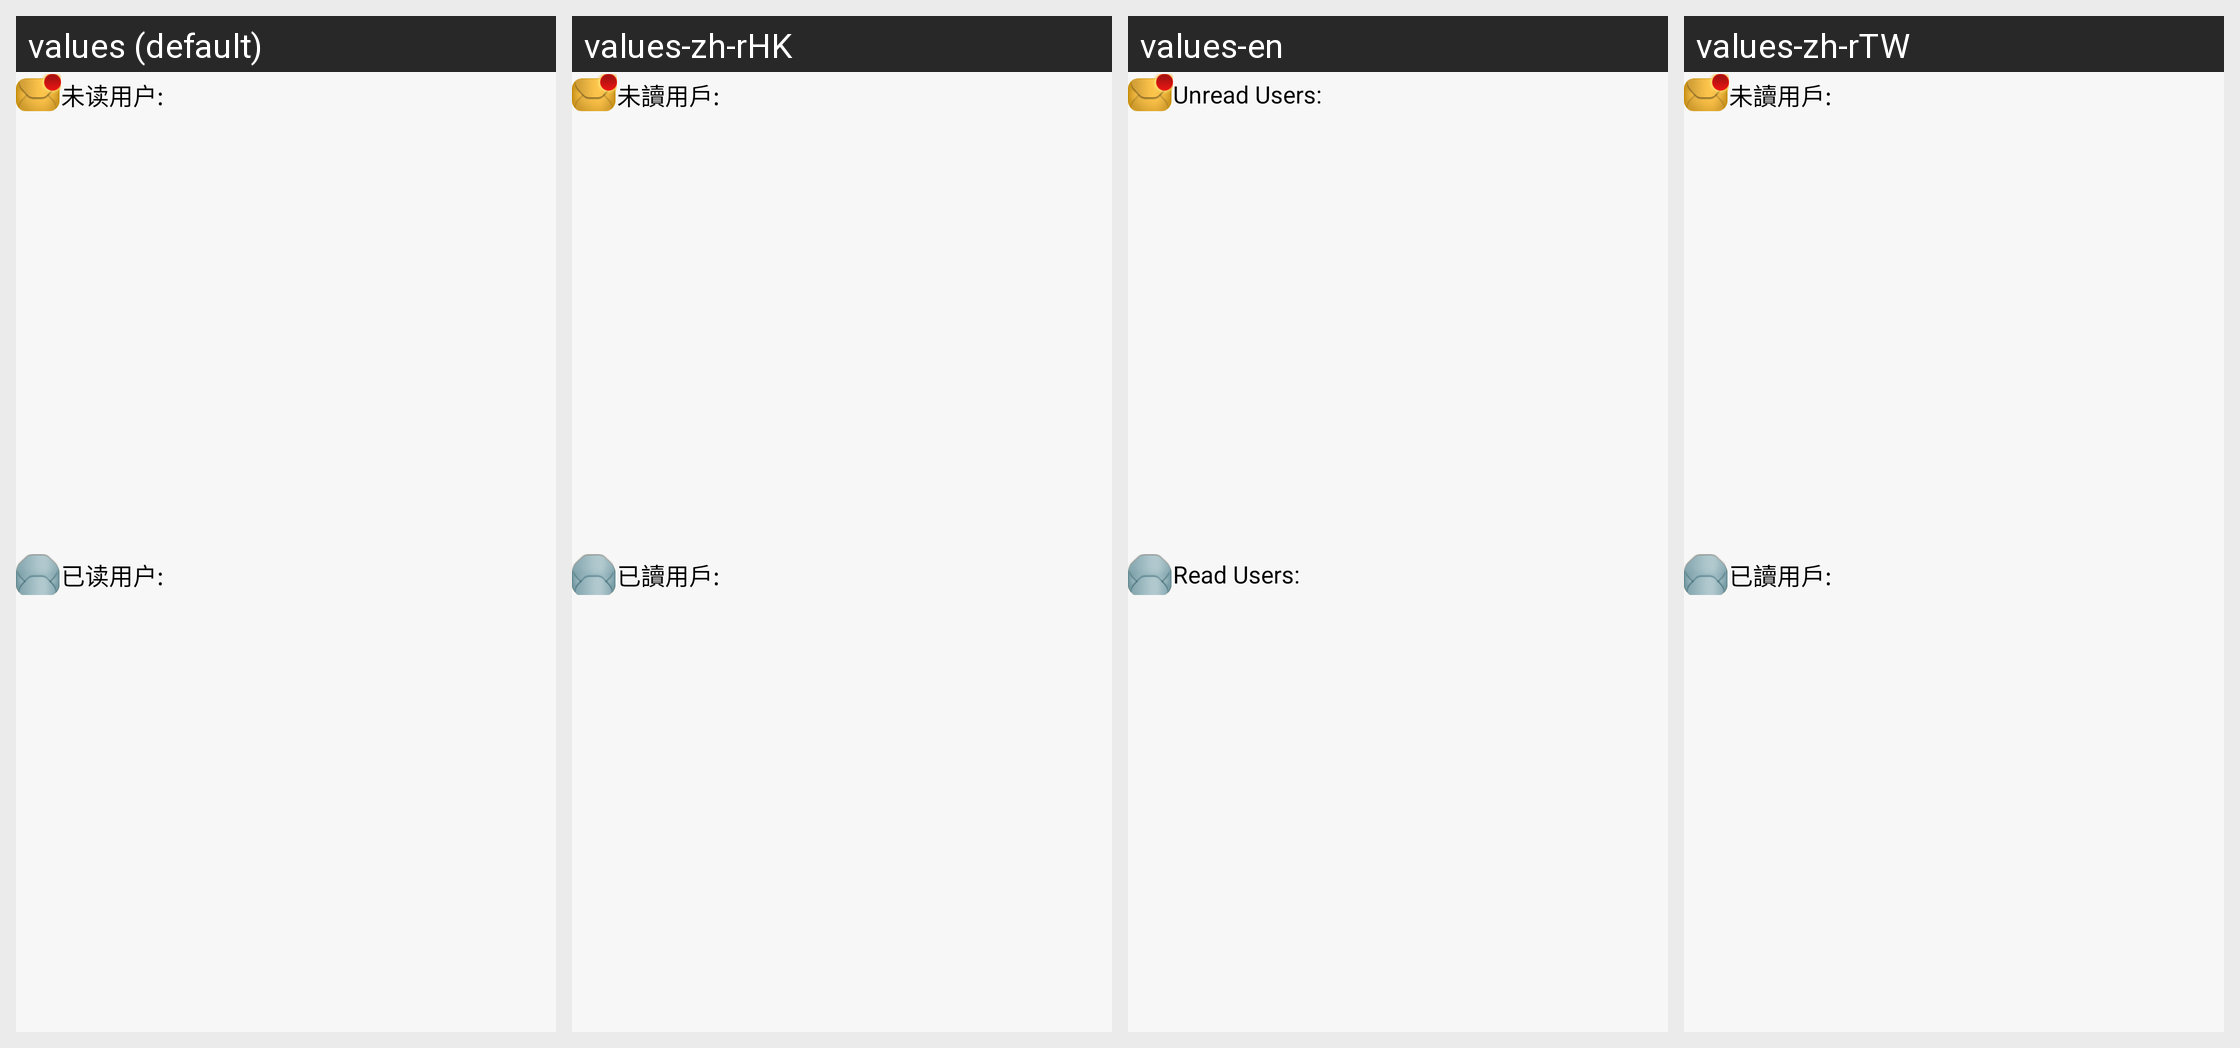

For this localized Android screen grid, give each drawn string resource with its value in every locale shown.
Android screen res/layout/events_reader_view.xml rendered under 4 locales, left to right: values (default), values-zh-rHK, values-en, values-zh-rTW. Device: Nexus 5 (rendered at 1080×1920; each locale shown at half size, 540×960, under a caption strip naming it); theme Theme.MaterialComponents.DayNight.NoActionBar.
Strings drawn on this screen, with the default value and each locale's value (text and hints the layout hard-codes, and strings that could not be matched under every locale, appear in the picture but are not listed):

unread
  values: 未读用户:
  values-zh-rHK: 未讀用戶:
  values-en: Unread Users:
  values-zh-rTW: 未讀用戶:

read
  values: 已读用户:
  values-zh-rHK: 已讀用戶:
  values-en: Read Users:
  values-zh-rTW: 已讀用戶:
